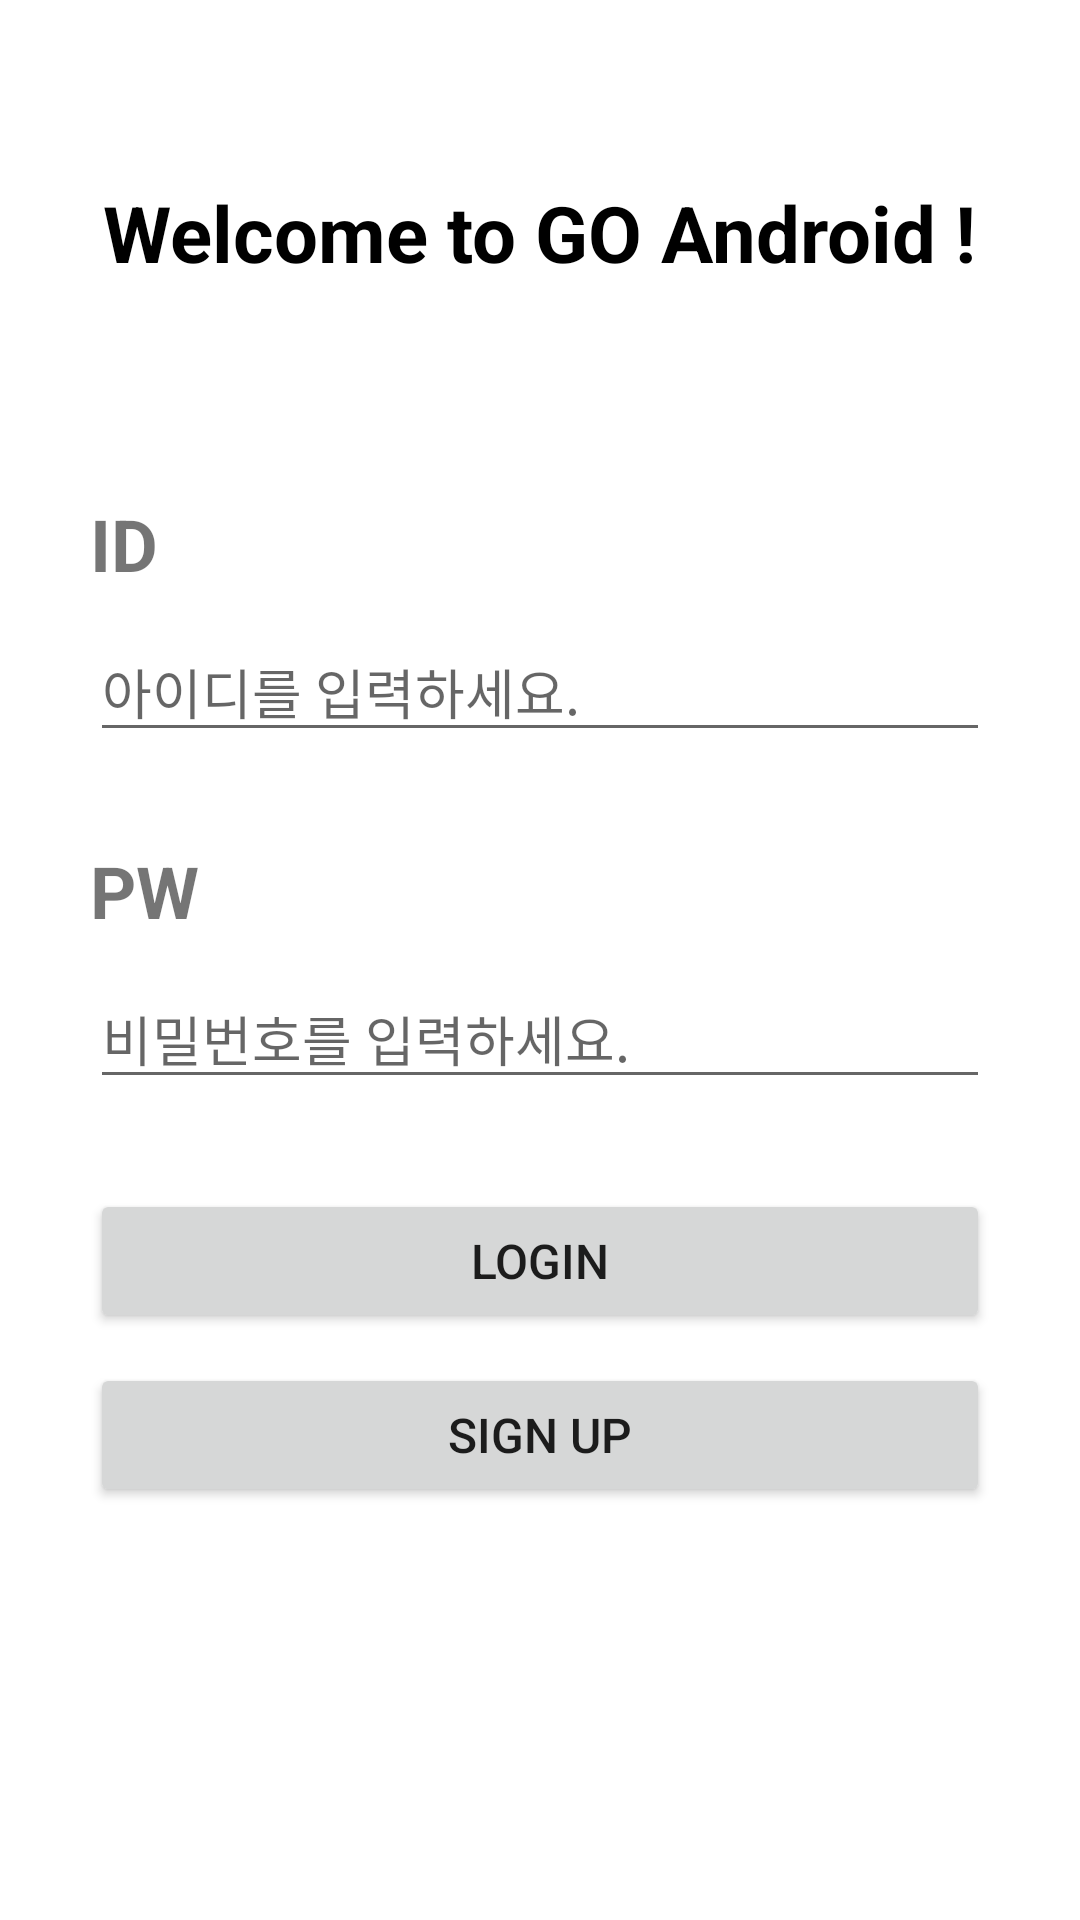

Here is an Android app screen rendered from its layout file. Give the layout XML and the strings, colors and styles it references.
<!-- AndroidManifest.xml: application theme Theme.GOSOPTAndroid -->
<!-- res/layout/activity_login.xml -->
<?xml version="1.0" encoding="utf-8"?>
<androidx.constraintlayout.widget.ConstraintLayout xmlns:android="http://schemas.android.com/apk/res/android"
    xmlns:app="http://schemas.android.com/apk/res-auto"
    xmlns:tools="http://schemas.android.com/tools"
    android:layout_width="match_parent"
    android:layout_height="match_parent"
    android:paddingHorizontal="30dp"
    tools:context=".member.LoginActivity">

    <androidx.constraintlayout.widget.ConstraintLayout
        android:layout_width="match_parent"
        android:layout_height="wrap_content"
        app:layout_constraintBottom_toBottomOf="parent"
        app:layout_constraintTop_toTopOf="parent"
        app:layout_constraintVertical_bias="0">

        <androidx.core.widget.NestedScrollView
            android:layout_width="match_parent"
            android:layout_height="wrap_content"
            app:layout_constraintBottom_toTopOf="@id/btn_login_login">

            <androidx.constraintlayout.widget.ConstraintLayout
                android:layout_width="match_parent"
                android:layout_height="wrap_content">

                <TextView
                    android:id="@+id/tv_login_title"
                    android:layout_width="wrap_content"
                    android:layout_height="wrap_content"
                    android:layout_marginTop="60dp"
                    android:text="@string/welcome_to_go_android"
                    android:textColor="@color/black"
                    android:textSize="26sp"
                    android:textStyle="bold"
                    app:layout_constraintEnd_toEndOf="parent"
                    app:layout_constraintStart_toStartOf="parent"
                    app:layout_constraintTop_toTopOf="parent" />

                <TextView
                    android:id="@+id/tv_login_id"
                    android:layout_width="0dp"
                    android:layout_height="wrap_content"
                    android:layout_marginTop="70dp"
                    android:text="@string/id"
                    android:textSize="24sp"
                    android:textStyle="bold"
                    app:layout_constraintEnd_toEndOf="parent"
                    app:layout_constraintStart_toStartOf="parent"
                    app:layout_constraintTop_toBottomOf="@id/tv_login_title" />

                <EditText
                    android:id="@+id/et_login_id"
                    android:layout_width="0dp"
                    android:layout_height="wrap_content"
                    android:layout_marginTop="10dp"
                    android:hint="@string/id_hint"
                    android:importantForAutofill="no"
                    android:inputType="text"
                    app:layout_constraintEnd_toEndOf="parent"
                    app:layout_constraintStart_toStartOf="parent"
                    app:layout_constraintTop_toBottomOf="@id/tv_login_id" />

                <TextView
                    android:id="@+id/tv_login_pw"
                    android:layout_width="0dp"
                    android:layout_height="wrap_content"
                    android:layout_marginTop="30dp"
                    android:text="@string/pw"
                    android:textSize="24sp"
                    android:textStyle="bold"
                    app:layout_constraintEnd_toEndOf="parent"
                    app:layout_constraintStart_toStartOf="parent"
                    app:layout_constraintTop_toBottomOf="@id/et_login_id" />

                <EditText
                    android:id="@+id/et_login_pw"
                    android:layout_width="0dp"
                    android:layout_height="wrap_content"
                    android:layout_marginTop="10dp"
                    android:layout_marginBottom="30dp"
                    android:hint="@string/pw_hint"
                    android:importantForAutofill="no"
                    android:inputType="textPassword"
                    app:layout_constraintBottom_toBottomOf="parent"
                    app:layout_constraintEnd_toEndOf="parent"
                    app:layout_constraintStart_toStartOf="parent"
                    app:layout_constraintTop_toBottomOf="@id/tv_login_pw" />

            </androidx.constraintlayout.widget.ConstraintLayout>

        </androidx.core.widget.NestedScrollView>

        <Button
            android:id="@+id/btn_login_login"
            android:layout_width="0dp"
            android:layout_height="wrap_content"
            android:layout_marginBottom="10dp"
            android:paddingVertical="10dp"
            android:text="@string/login"
            android:textSize="16sp"
            app:layout_constraintBottom_toTopOf="@+id/btn_login_sign_up"
            app:layout_constraintEnd_toEndOf="parent"
            app:layout_constraintStart_toStartOf="parent" />

        <Button
            android:id="@+id/btn_login_sign_up"
            android:layout_width="0dp"
            android:layout_height="wrap_content"
            android:paddingVertical="10dp"
            android:text="@string/sign_up"
            android:textSize="16sp"
            app:layout_constraintBottom_toBottomOf="parent"
            app:layout_constraintEnd_toEndOf="parent"
            app:layout_constraintStart_toStartOf="parent" />

    </androidx.constraintlayout.widget.ConstraintLayout>

</androidx.constraintlayout.widget.ConstraintLayout>
<!-- resources referenced by this layout -->
<resources>
  <color name="black">#FF000000</color>
  <string name="id">ID</string>
  <string name="id_hint">아이디를 입력하세요.</string>
  <string name="login">LOGIN</string>
  <string name="pw">PW</string>
  <string name="pw_hint">비밀번호를 입력하세요.</string>
  <string name="sign_up">SIGN UP</string>
  <string name="welcome_to_go_android">Welcome to GO Android !</string>
  <color name="yellow_600">#fdd835</color>
  <color name="yellow_700">#fbc02d</color>
  <color name="grey_500">#9e9e9e</color>
  <color name="white">#FFFFFFFF</color>
  <color name="grey_50">#fafafa</color>
  <color name="grey_600">#757575</color>
  <color name="grey_400">#bdbdbd</color>
  <style name="TextAppearance.GOSOPTAndroid.DisplayLarge">
          <item name="android:fontFamily">@font/pretendard_extrabold</item>
          <item name="android:fontWeight">800</item>
          <item name="android:textSize">26sp</item>
          <item name="lineHeight">30dp</item>
      </style>
  <style name="TextAppearance.GOSOPTAndroid.HeadLineLarge">
          <item name="android:fontFamily">@font/pretendard_bold</item>
          <item name="android:fontWeight">700</item>
          <item name="android:textSize">30sp</item>
          <item name="lineHeight">30dp</item>
      </style>
  <style name="TextAppearance.GOSOPTAndroid.HeadLineMedium">
          <item name="android:fontFamily">@font/pretendard_semibold</item>
          <item name="android:fontWeight">600</item>
          <item name="android:textSize">24sp</item>
          <item name="lineHeight">30dp</item>
      </style>
  <style name="TextAppearance.GOSOPTAndroid.HeadLineSmall">
          <item name="android:fontFamily">@font/pretendard_semibold</item>
          <item name="android:fontWeight">600</item>
          <item name="android:textSize">16sp</item>
          <item name="lineHeight">20dp</item>
      </style>
  <style name="TextAppearance.GOSOPTAndroid.BodyLarge">
          <item name="android:fontFamily">@font/pretendard_medium</item>
          <item name="android:fontWeight">500</item>
          <item name="android:textSize">20sp</item>
          <item name="lineHeight">25dp</item>
      </style>
  <style name="TextAppearance.GOSOPTAndroid.BodyMedium">
          <item name="android:fontFamily">@font/pretendard_medium</item>
          <item name="android:fontWeight">500</item>
          <item name="android:textSize">16sp</item>
          <item name="lineHeight">20dp</item>
      </style>
  <style name="TextAppearance.GOSOPTAndroid.BodySmall">
          <item name="android:fontFamily">@font/pretendard_light</item>
          <item name="android:fontWeight">300</item>
          <item name="android:textSize">12sp</item>
          <item name="lineHeight">15dp</item>
      </style>
</resources>
